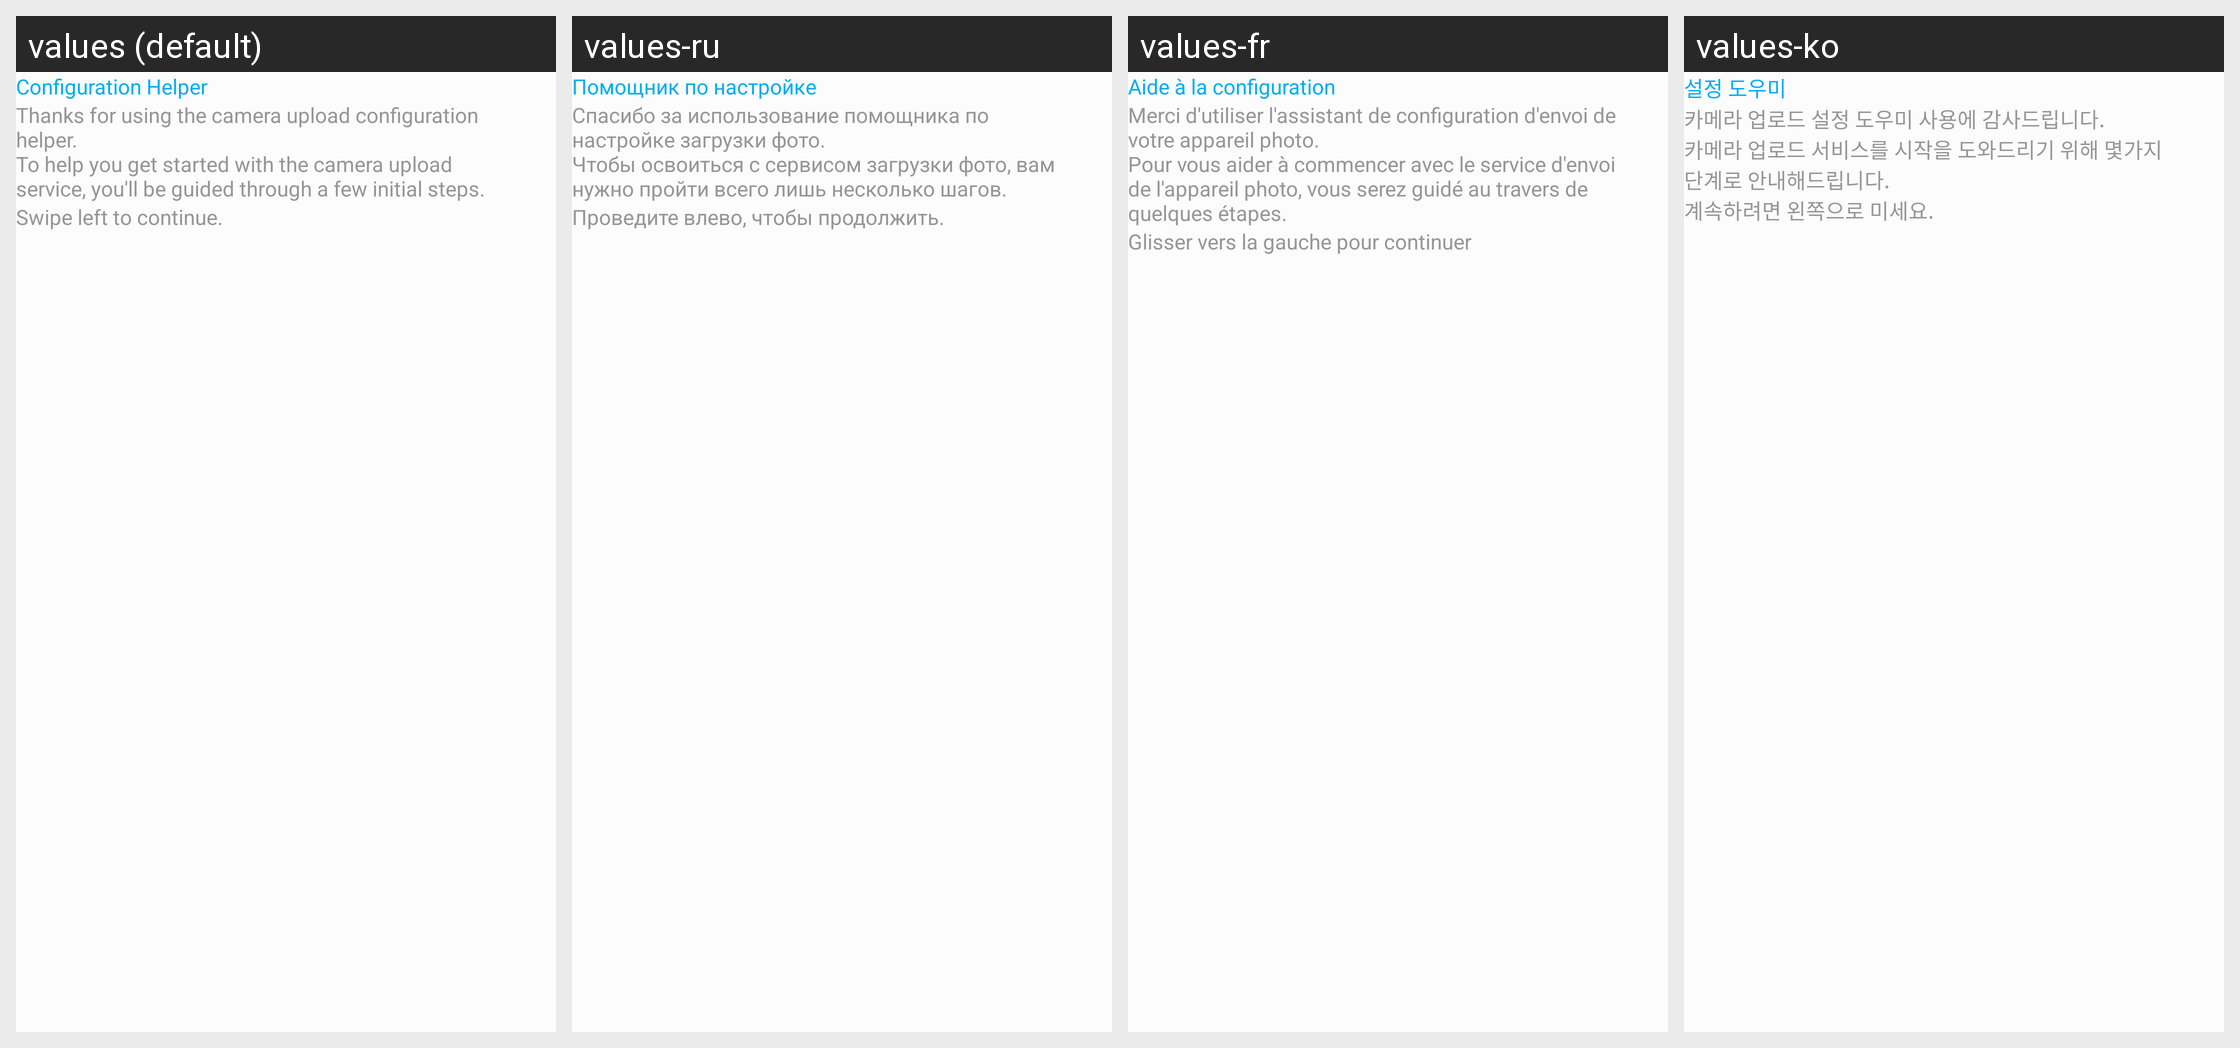

The Android screen above is rendered under several locales of the same app. Produce the string resources it draws, with the default and per-locale values.
Android screen res/layout/cuc_welcome_fragment.xml rendered under 4 locales, left to right: values (default), values-ru, values-fr, values-ko. Device: Nexus 5 (rendered at 1080×1920; each locale shown at half size, 540×960, under a caption strip naming it); theme AppTheme.
Other locales in the repository, not shown: values-cs-rCZ, values-de, values-el, values-es, values-es-rAR, values-fi, values-hu, values-is-rIS, values-ja-rJP, values-nb-rNO, values-nl-rNL, values-pl-rPL, values-pt-rBR, values-tr, values-zh-rCN, values-zh-rTW.
Strings drawn on this screen, with the default value and each locale's value (text and hints the layout hard-codes, and strings that could not be matched under every locale, appear in the picture but are not listed):

settings_cuc_title
  values: Configuration Helper
  values-ru: Помощник по настройке
  values-fr: Aide à la configuration
  values-ko: 설정 도우미

settings_cuc_welcome_text
  values: Thanks for using the camera upload configuration helper. 
      To help you get started with the camera upload service, you'll be guided through a few initial steps.
  values-ru: Спасибо за использование помощника по настройке загрузки фото. 
      Чтобы освоиться с сервисом загрузки фото, вам нужно пройти всего лишь несколько шагов.
  values-fr: Merci d'utiliser l'assistant de configuration d'envoi de votre appareil photo.
      Pour vous aider à commencer avec le service d'envoi de l'appareil photo, vous serez guidé au travers de quelques étapes.
  values-ko: 카메라 업로드 설정 도우미 사용에 감사드립니다. 
      카메라 업로드 서비스를 시작을 도와드리기 위해 몇가지 단계로 안내해드립니다.

settings_cuc_swipe_left
  values: Swipe left to continue.
  values-ru: Проведите влево, чтобы продолжить.
  values-fr: Glisser vers la gauche pour continuer
  values-ko: 계속하려면 왼쪽으로 미세요.
